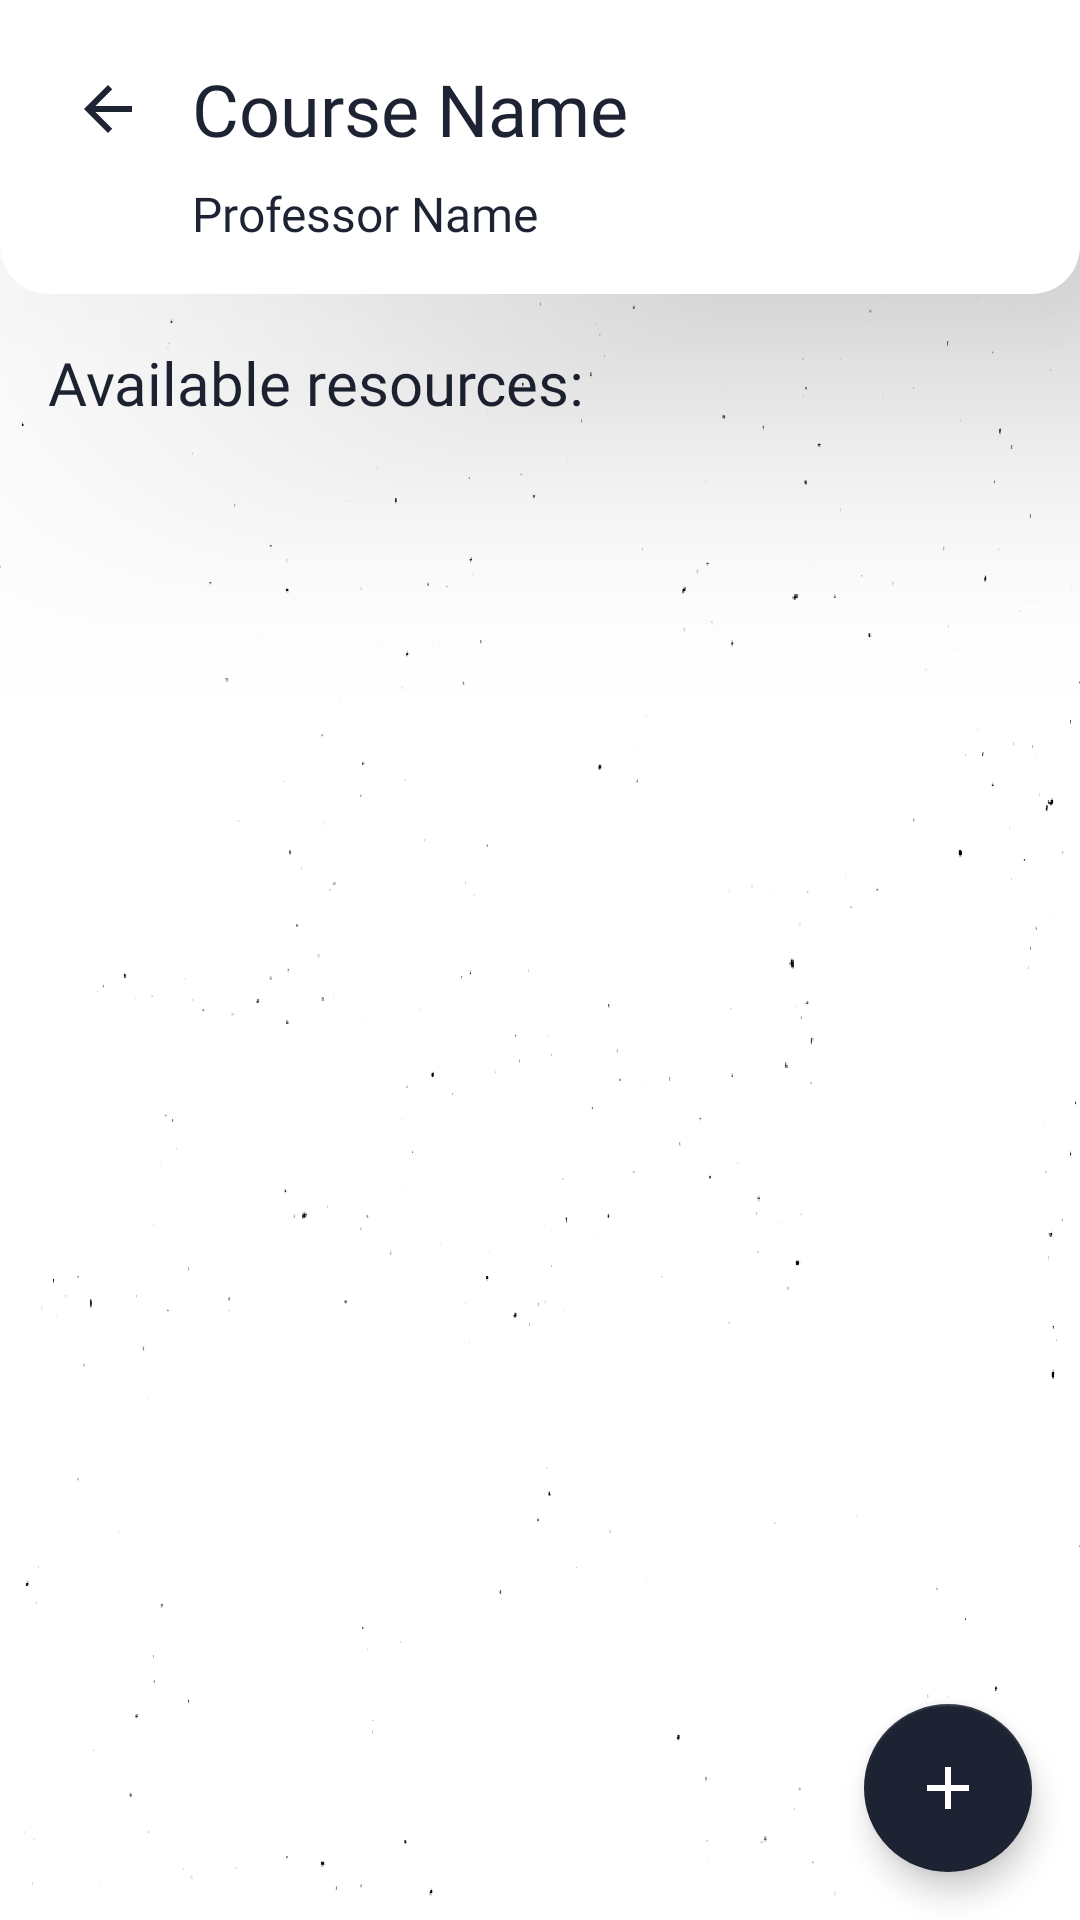

Android layout source for this screen:
<!-- AndroidManifest.xml: application theme Theme.Academic -->
<!-- res/layout/activity_course.xml -->
<?xml version="1.0" encoding="utf-8"?>
<androidx.coordinatorlayout.widget.CoordinatorLayout xmlns:android="http://schemas.android.com/apk/res/android"
    xmlns:app="http://schemas.android.com/apk/res-auto"
    xmlns:tools="http://schemas.android.com/tools"
    android:layout_width="match_parent"
    android:layout_height="match_parent"
    android:background="@drawable/background"
    android:orientation="vertical"
    tools:context=".CourseActivity">

    <com.google.android.material.floatingactionbutton.FloatingActionButton
        android:id="@+id/button_add"
        android:layout_width="wrap_content"
        android:layout_height="wrap_content"
        android:layout_gravity="bottom|end"
        android:layout_margin="16dp"
        android:src="@drawable/ic_add" />

    <LinearLayout
        android:layout_width="match_parent"
        android:layout_height="match_parent"
        android:orientation="vertical">

        <androidx.constraintlayout.widget.ConstraintLayout
            android:id="@+id/constraintLayout"
            android:layout_width="match_parent"
            android:layout_height="wrap_content"

            android:background="@drawable/header_light"
            android:elevation="64dp"
            android:orientation="vertical"

            android:paddingBottom="16dp">

            <TextView
                android:id="@+id/course_name"
                android:layout_width="0dp"
                android:layout_height="wrap_content"

                android:layout_marginStart="16dp"
                android:layout_marginTop="4dp"
                android:layout_marginEnd="16dp"

                android:ellipsize="end"
                android:fontFamily="@font/roboto_slab"

                android:maxLines="2"
                android:text="Course Name"
                android:textColor="@color/kTitleTextColour"

                android:textSize="24sp"
                app:layout_constraintEnd_toEndOf="parent"
                app:layout_constraintStart_toEndOf="@+id/back_button"
                app:layout_constraintTop_toTopOf="parent" />

            <TextView
                android:id="@+id/course_professor"
                android:layout_width="0dp"
                android:layout_height="wrap_content"
                android:layout_below="@id/course_name"

                android:layout_marginTop="8dp"
                android:layout_marginEnd="16dp"

                android:ellipsize="end"
                android:fontFamily="@font/roboto_slab"

                android:maxLines="1"
                android:text="Professor Name"
                android:textColor="@color/kTitleTextColour"
                android:textSize="16sp"

                app:layout_constraintEnd_toEndOf="parent"
                app:layout_constraintStart_toStartOf="@+id/course_name"
                app:layout_constraintTop_toBottomOf="@+id/course_name" />

            <ImageView
                android:id="@+id/back_button"
                android:layout_width="wrap_content"
                android:layout_height="0dp"
                android:layout_marginStart="8dp"
                android:layout_marginTop="4dp"
                app:layout_constraintBottom_toBottomOf="@+id/course_name"
                app:layout_constraintStart_toStartOf="parent"
                app:layout_constraintTop_toTopOf="parent"
                app:srcCompat="@drawable/ic_arrow_back" />

        </androidx.constraintlayout.widget.ConstraintLayout>

        <TextView
            android:id="@+id/txt_actions"
            android:layout_width="match_parent"
            android:layout_height="wrap_content"

            android:layout_marginLeft="16dp"
            android:layout_marginTop="16dp"
            android:layout_marginRight="16dp"
            android:layout_marginBottom="8dp"

            android:ellipsize="end"
            android:fontFamily="@font/roboto_slab"

            android:maxLines="2"
            android:scrollHorizontally="true"
            android:text="Available resources:"

            android:textColor="@color/kTitleTextColour"
            android:textSize="20sp" />

        <androidx.recyclerview.widget.RecyclerView
            android:id="@+id/recycler_view"
            android:layout_width="match_parent"
            android:layout_height="match_parent" />

    </LinearLayout>
</androidx.coordinatorlayout.widget.CoordinatorLayout>
<!-- resources referenced by this layout -->
<resources>
  <color name="kTitleTextColour">#1e2333</color>
  <!-- drawable background: png bitmap (drawable, 44263 bytes) -->
  <!-- drawable header_light (drawable) -->
  <?xml version="1.0" encoding="utf-8"?>
  <shape
      xmlns:android="http://schemas.android.com/apk/res/android"
      android:shape="rectangle">
  
      <solid android:color="@color/white"/>
      <corners
          android:bottomLeftRadius="16dp"
          android:bottomRightRadius="16dp"/>
      <padding
          android:bottom="16dp"
          android:top="16dp"
          android:left="16dp"
          android:right="16dp"/>
  </shape>
  <!-- drawable ic_add (drawable) -->
  <vector android:height="24dp" android:tint="#1E2333"
      android:viewportHeight="24" android:viewportWidth="24"
      android:width="24dp" xmlns:android="http://schemas.android.com/apk/res/android">
      <path android:fillColor="@android:color/white" android:pathData="M19,13h-6v6h-2v-6H5v-2h6V5h2v6h6v2z"/>
  </vector>
  <!-- drawable ic_arrow_back (drawable) -->
  <vector android:height="24dp" android:tint="#1E2333"
      android:viewportHeight="24" android:viewportWidth="24"
      android:width="24dp" xmlns:android="http://schemas.android.com/apk/res/android">
      <path android:fillColor="@android:color/white" android:pathData="M20,11H7.83l5.59,-5.59L12,4l-8,8 8,8 1.41,-1.41L7.83,13H20v-2z"/>
  </vector>
  <style name="Theme.Academic" parent="Theme.MaterialComponents.Light">
          
          <item name="colorPrimary">@color/kMainColour</item>
          <item name="colorPrimaryVariant">@color/kAccentColour</item>
          <item name="colorOnPrimary">@color/white</item>
          
          <item name="colorSecondary">@color/kMainColour</item>
          <item name="colorSecondaryVariant">@color/kAccentColour</item>
          <item name="colorOnSecondary">@color/white</item>
  
          
          <item name="android:windowLightStatusBar">true</item>
          <item name="android:statusBarColor" tools:targetApi="l">@color/white</item>
      </style>
  <color name="white">#FFFFFFFF</color>
  <color name="kMainColour">#1e2333</color>
  <color name="kAccentColour">#353a4d</color>
</resources>
